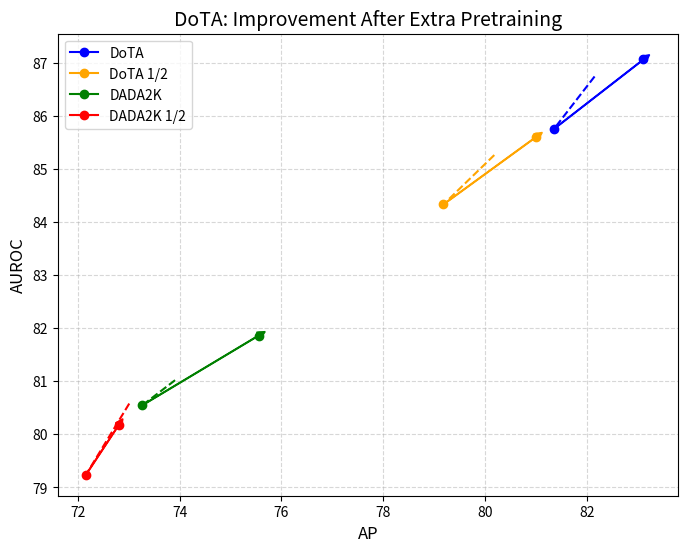
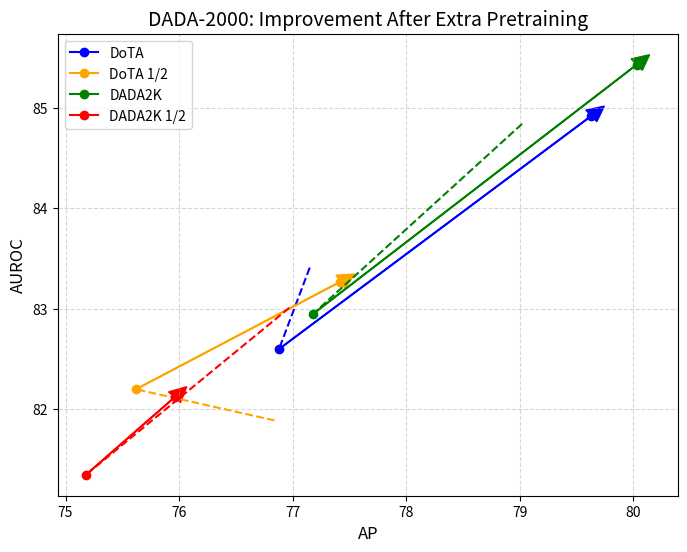

Here is the Python script that generated these plots, in order:
import matplotlib.pyplot as plt

# Data from the table
variants = {
    1: {"DoTA_ap": 81.35, "DoTA_auroc": 85.75, "DADA2K_ap": 76.88, "DADA2K_auroc": 82.60, "Label": "DoTA"},
    2: {"DoTA_ap": 79.18, "DoTA_auroc": 84.33, "DADA2K_ap": 75.62, "DADA2K_auroc": 82.20, "Label": "DoTA 1/2"},
    3: {"DoTA_ap": 73.27, "DoTA_auroc": 80.55, "DADA2K_ap": 77.18, "DADA2K_auroc": 82.95, "Label": "DADA2K"},
    4: {"DoTA_ap": 72.16, "DoTA_auroc": 79.24, "DADA2K_ap": 75.18, "DADA2K_auroc": 81.35, "Label": "DADA2K 1/2"},
    13: {"DoTA_ap": 83.11, "DoTA_auroc": 87.06, "DADA2K_ap": 79.63, "DADA2K_auroc": 84.92},
    14: {"DoTA_ap": 81.00, "DoTA_auroc": 85.60, "DADA2K_ap": 77.42, "DADA2K_auroc": 83.27},
    15: {"DoTA_ap": 75.55, "DoTA_auroc": 81.86, "DADA2K_ap": 80.03, "DADA2K_auroc": 85.43},
    16: {"DoTA_ap": 72.80, "DoTA_auroc": 80.17, "DADA2K_ap": 75.96, "DADA2K_auroc": 82.12},
    5: {"DoTA_ap": 82.15, "DoTA_auroc": 86.74, "DADA2K_ap": 77.15, "DADA2K_auroc": 83.41},
    6: {"DoTA_ap": 80.18, "DoTA_auroc": 85.26, "DADA2K_ap": 76.84, "DADA2K_auroc": 81.89},
    7: {"DoTA_ap": 73.91, "DoTA_auroc": 81.02, "DADA2K_ap": 79.02, "DADA2K_auroc": 84.84},
    8: {"DoTA_ap": 73.01, "DoTA_auroc": 80.58, "DADA2K_ap": 76.97, "DADA2K_auroc": 83.01},
}

arrow_w = 0.15
arrow_h = 0.15
# Colors for each arrow set
colors = ['blue', 'orange', 'green', 'red']

# Plot for DoTA
plt.figure(figsize=(8, 6))
for (i, j, k), color in zip([(1, 13, 5), (2, 14, 6), (3, 15, 7), (4, 16, 8)], colors):
    # Main arrow (solid line with arrowhead)
    x_values = [variants[i]["DoTA_ap"], variants[j]["DoTA_ap"]]
    y_values = [variants[i]["DoTA_auroc"], variants[j]["DoTA_auroc"]]
    plt.plot(x_values, y_values, marker="o", color=color, label=variants[i]["Label"])
    plt.arrow(
        x_values[0], y_values[0], x_values[1] - x_values[0], y_values[1] - y_values[0],
        head_width=arrow_w, head_length=arrow_h, fc=color, ec=color
    )

    # Secondary branch (punctured line from start, no arrowhead)
    x_values_punctured = [variants[k]["DoTA_ap"], variants[i]["DoTA_ap"]]
    y_values_punctured = [variants[k]["DoTA_auroc"], variants[i]["DoTA_auroc"]]
    plt.plot(x_values_punctured, y_values_punctured, linestyle='--', color=color)

plt.title("DoTA: Improvement After Extra Pretraining", fontsize=14)
plt.xlabel("AP", fontsize=12)
plt.ylabel("AUROC", fontsize=12)
plt.grid(True, linestyle="--", alpha=0.5)
plt.legend()
plt.show()
plt.savefig("dota_extra.png", dpi=300, bbox_inches="tight")

# Plot for DADA-2000
plt.figure(figsize=(8, 6))
for (i, j, k), color in zip([(1, 13, 5), (2, 14, 6), (3, 15, 7), (4, 16, 8)], colors):
    # Main arrow (solid line with arrowhead)
    x_values = [variants[i]["DADA2K_ap"], variants[j]["DADA2K_ap"]]
    y_values = [variants[i]["DADA2K_auroc"], variants[j]["DADA2K_auroc"]]
    plt.plot(x_values, y_values, marker="o", color=color, label=variants[i]["Label"])
    plt.arrow(
        x_values[0], y_values[0], x_values[1] - x_values[0], y_values[1] - y_values[0],
        head_width=arrow_w, head_length=arrow_h, fc=color, ec=color
    )

    # Secondary branch (punctured line from start, no arrowhead)
    x_values_punctured = [variants[k]["DADA2K_ap"], variants[i]["DADA2K_ap"]]
    y_values_punctured = [variants[k]["DADA2K_auroc"], variants[i]["DADA2K_auroc"]]
    plt.plot(x_values_punctured, y_values_punctured, linestyle='--', color=color)

plt.title("DADA-2000: Improvement After Extra Pretraining", fontsize=14)
plt.xlabel("AP", fontsize=12)
plt.ylabel("AUROC", fontsize=12)
plt.grid(True, linestyle="--", alpha=0.5)
plt.legend()
plt.show()
plt.savefig("dada_extra.png", dpi=300, bbox_inches="tight")
